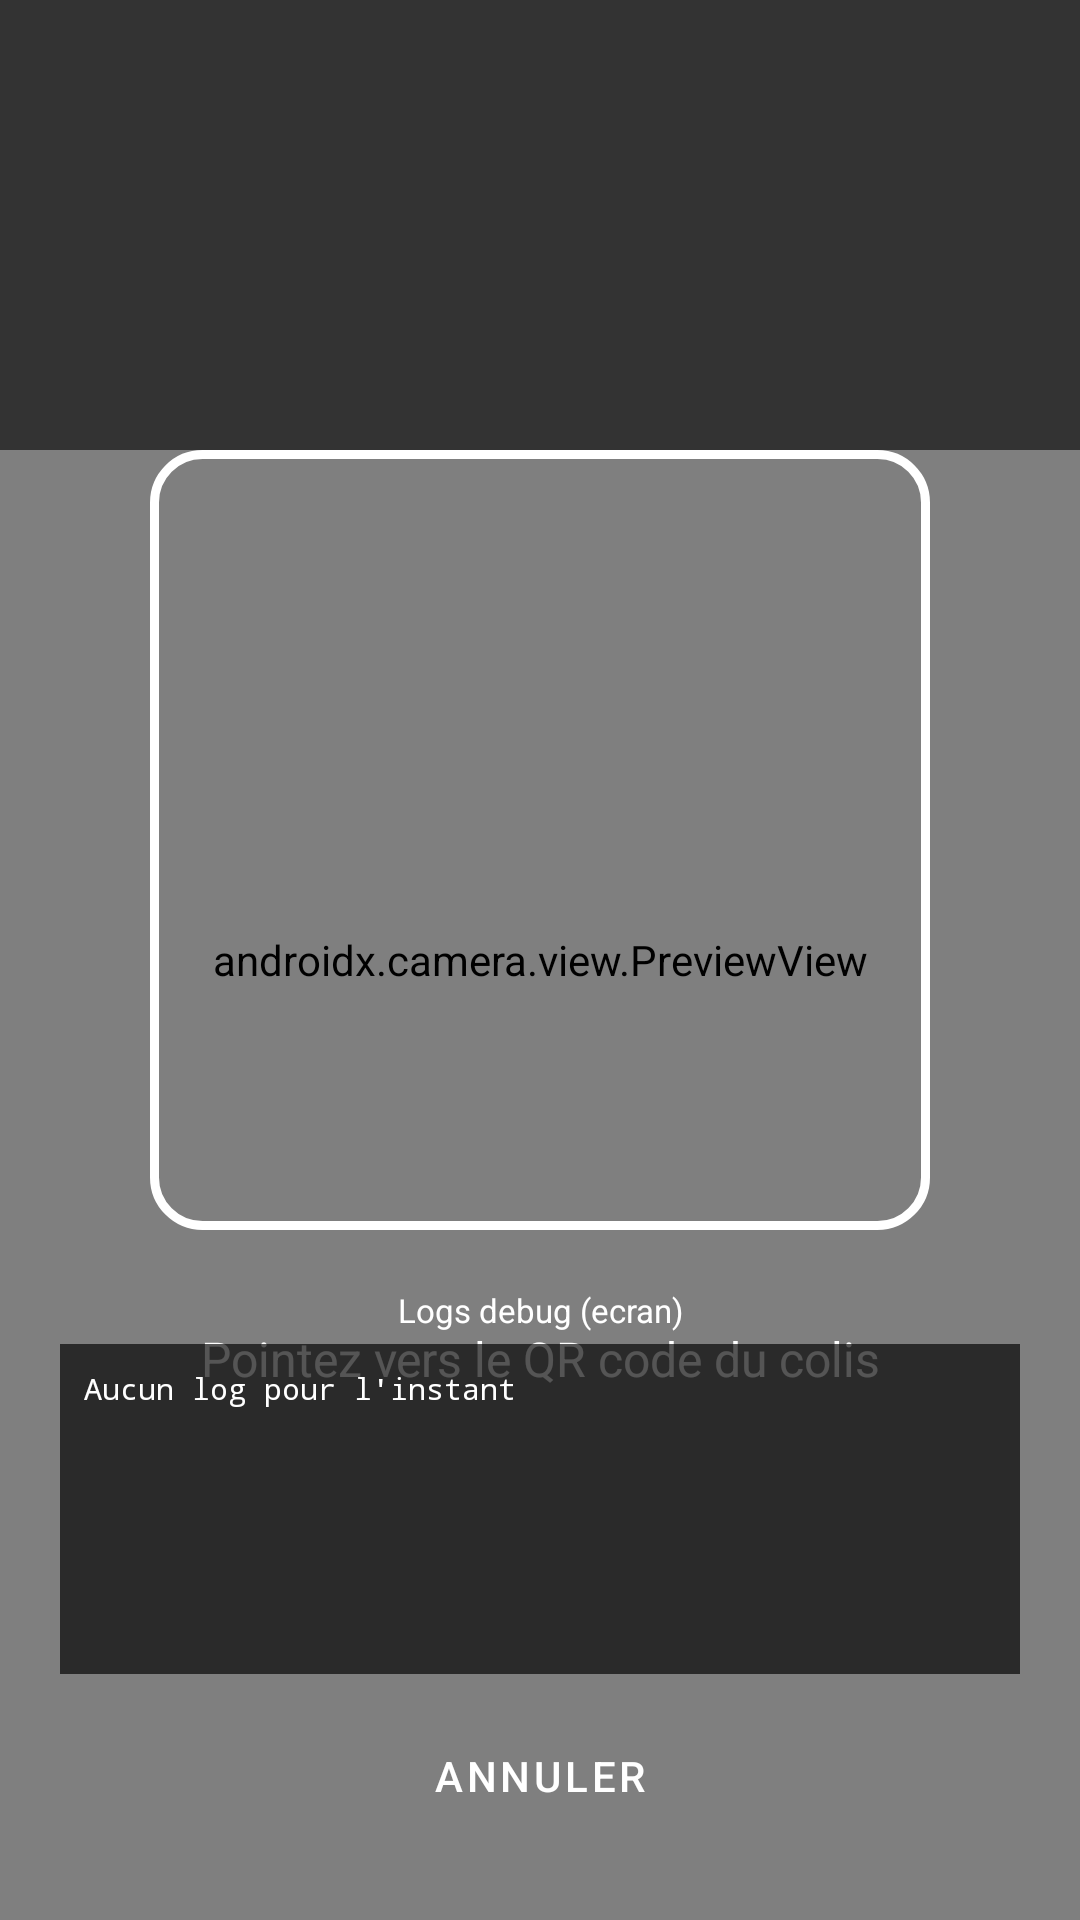

Android layout source for this screen:
<!-- AndroidManifest.xml: application theme Theme.BornesMobile -->
<!-- res/layout/activity_scan.xml -->
<?xml version="1.0" encoding="utf-8"?>
<androidx.constraintlayout.widget.ConstraintLayout
    xmlns:android="http://schemas.android.com/apk/res/android"
    xmlns:app="http://schemas.android.com/apk/res-auto"
    android:layout_width="match_parent"
    android:layout_height="match_parent"
    android:background="@android:color/black">

    
    <androidx.camera.view.PreviewView
        android:id="@+id/previewView"
        android:layout_width="0dp"
        android:layout_height="0dp"
        app:layout_constraintTop_toTopOf="parent"
        app:layout_constraintBottom_toBottomOf="parent"
        app:layout_constraintStart_toStartOf="parent"
        app:layout_constraintEnd_toEndOf="parent" />

    
    <View
        android:id="@+id/overlayTop"
        android:layout_width="0dp"
        android:layout_height="0dp"
        android:background="#99000000"
        app:layout_constraintTop_toTopOf="parent"
        app:layout_constraintStart_toStartOf="parent"
        app:layout_constraintEnd_toEndOf="parent"
        app:layout_constraintBottom_toTopOf="@id/scanFrame" />

    
    <View
        android:id="@+id/scanFrame"
        android:layout_width="260dp"
        android:layout_height="260dp"
        android:background="@drawable/scan_frame_border"
        app:layout_constraintTop_toTopOf="parent"
        app:layout_constraintBottom_toBottomOf="parent"
        app:layout_constraintStart_toStartOf="parent"
        app:layout_constraintEnd_toEndOf="parent"
        android:layout_marginBottom="80dp" />

    
    <TextView
        android:id="@+id/tvInstruction"
        android:layout_width="0dp"
        android:layout_height="wrap_content"
        android:text="@string/scan_instruction"
        android:textColor="@color/white"
        android:textSize="16sp"
        android:gravity="center"
        android:padding="16dp"
        app:layout_constraintTop_toBottomOf="@id/scanFrame"
        app:layout_constraintStart_toStartOf="parent"
        app:layout_constraintEnd_toEndOf="parent"
        android:layout_marginTop="16dp" />

    
    <TextView
        android:id="@+id/tvDetectedUuid"
        android:layout_width="0dp"
        android:layout_height="wrap_content"
        android:text=""
        android:textColor="@color/accent_light"
        android:textSize="12sp"
        android:gravity="center"
        android:padding="8dp"
        app:layout_constraintTop_toBottomOf="@id/tvInstruction"
        app:layout_constraintStart_toStartOf="parent"
        app:layout_constraintEnd_toEndOf="parent" />

    <TextView
        android:id="@+id/tvDebugTitle"
        android:layout_width="0dp"
        android:layout_height="wrap_content"
        android:text="@string/debug_logs_title"
        android:textColor="@color/white"
        android:textSize="11sp"
        android:gravity="center"
        app:layout_constraintStart_toStartOf="parent"
        app:layout_constraintEnd_toEndOf="parent"
        app:layout_constraintBottom_toTopOf="@id/svDebugLogs"
        android:layout_marginBottom="4dp" />

    <ScrollView
        android:id="@+id/svDebugLogs"
        android:layout_width="0dp"
        android:layout_height="110dp"
        android:fillViewport="true"
        android:background="#AA000000"
        android:padding="8dp"
        app:layout_constraintStart_toStartOf="parent"
        app:layout_constraintEnd_toEndOf="parent"
        app:layout_constraintBottom_toTopOf="@id/btnCancel"
        android:layout_marginStart="20dp"
        android:layout_marginEnd="20dp"
        android:layout_marginBottom="10dp">

        <TextView
            android:id="@+id/tvDebugLogs"
            android:layout_width="match_parent"
            android:layout_height="wrap_content"
            android:text="@string/debug_logs_empty"
            android:textColor="@color/white"
            android:textSize="10sp"
            android:fontFamily="monospace" />
    </ScrollView>

    
    <com.google.android.material.button.MaterialButton
        android:id="@+id/btnCancel"
        android:layout_width="wrap_content"
        android:layout_height="wrap_content"
        android:text="@string/btn_cancel"
        android:textColor="@color/white"
        style="@style/Widget.MaterialComponents.Button.TextButton"
        app:layout_constraintBottom_toBottomOf="parent"
        app:layout_constraintStart_toStartOf="parent"
        app:layout_constraintEnd_toEndOf="parent"
        android:layout_marginBottom="24dp" />

</androidx.constraintlayout.widget.ConstraintLayout>
<!-- resources referenced by this layout -->
<resources>
  <color name="accent_light">#A0CAFF</color>
  <color name="white">#FFFFFF</color>
  <!-- drawable scan_frame_border (drawable) -->
  <?xml version="1.0" encoding="utf-8"?>
  <shape xmlns:android="http://schemas.android.com/apk/res/android"
      android:shape="rectangle">
      <stroke
          android:width="3dp"
          android:color="#FFFFFF" />
      <corners android:radius="16dp" />
  </shape>
  <string name="btn_cancel">Annuler</string>
  <string name="debug_logs_empty">Aucun log pour l\'instant</string>
  <string name="debug_logs_title">Logs debug (ecran)</string>
  <string name="scan_instruction">Pointez vers le QR code du colis</string>
  <style name="Theme.BornesMobile" parent="Theme.MaterialComponents.DayNight.DarkActionBar">
          <item name="colorPrimary">@color/accent</item>
          <item name="colorPrimaryVariant">@color/bg_dark</item>
          <item name="colorOnPrimary">@color/white</item>
          <item name="colorSurface">@color/card_bg</item>
          <item name="android:colorBackground">@color/bg_dark</item>
          <item name="android:windowLightStatusBar">false</item>
          <item name="android:statusBarColor">@color/bg_dark</item>
          
      </style>
  <color name="accent">#4D9EFF</color>
  <color name="bg_dark">#121826</color>
  <color name="card_bg">#1E2A3B</color>
</resources>
